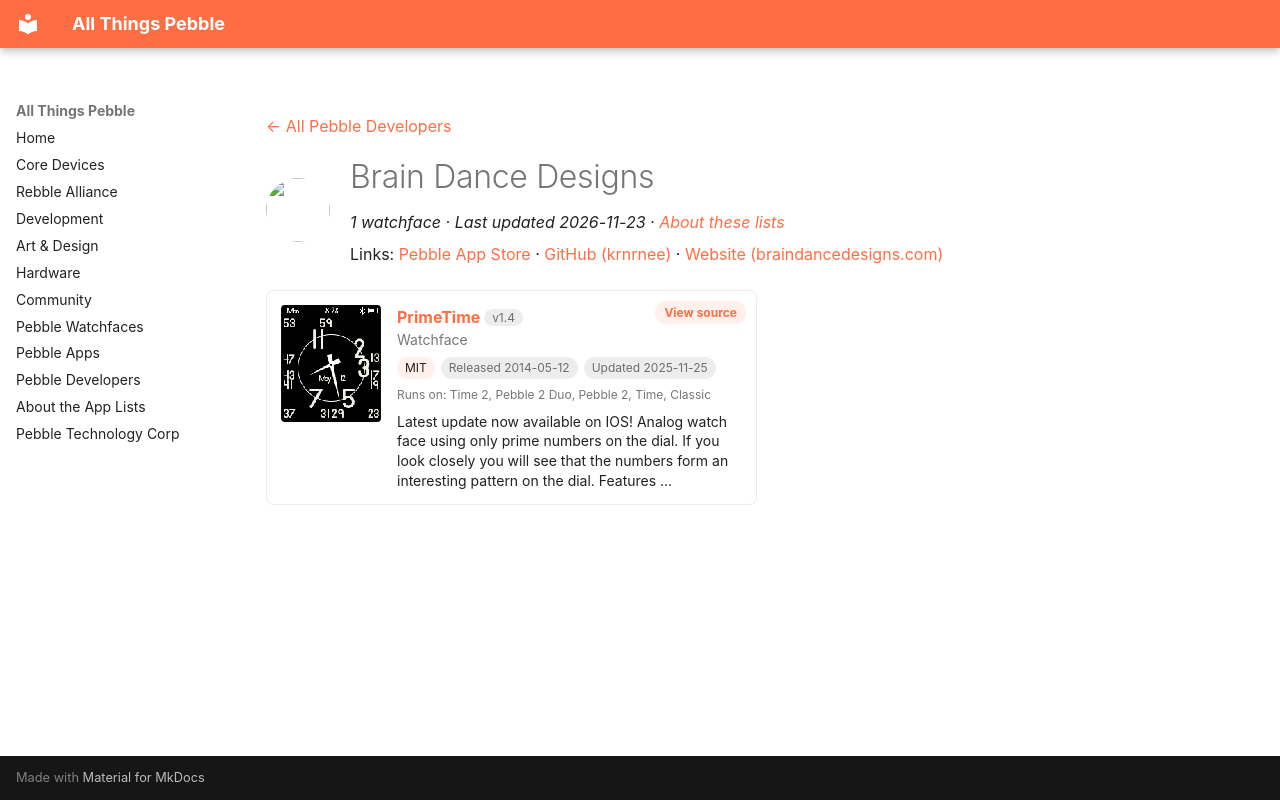

repository: saltedlolly/all-things-pebble · page: developers/brain-dance-designs.html · generator: mkdocs

---
title: "Brain Dance Designs"
hide:
  - toc
---

<!-- Generated by scripts/update_app_directory.py: do not edit by hand -->
[← All Pebble Developers](../developers.md)

<div class="dev-header" markdown>
<img class="dev-avatar" src="https://github.com/krnrnee.png?size=128" alt="" width="64" height="64" loading="lazy" onerror="this.remove()">
<div class="dev-intro" markdown>

# Brain Dance Designs

*1 watchface · Last updated 2026-11-23 · [About these lists](../about-app-lists.md)*

Links: [Pebble App Store](https://apps.repebble.com/apps/dev/brain-dance-designs_53664d5e93215eaec70001ad) · [GitHub (krnrnee)](https://github.com/krnrnee) · [Website (braindancedesigns.com)](http://braindancedesigns.com)

</div>
</div>

<div class="app-grid dev-apps" data-search-exclude>
<div class="app-card" data-type="watchface" data-title="primetime" data-released="2014-05-12" data-updated="2025-11-25">
<a class="app-shot" href="https://apps.repebble.com/53713631e5768ed34f000032" data-search-exclude><img src="../images/apps/53713631e5768ed34f000032.png" alt="PrimeTime" loading="lazy"></a>
<div class="app-info">
<h2 class="app-name" id="app-53713631e5768ed34f000032"><a href="https://apps.repebble.com/53713631e5768ed34f000032">PrimeTime</a> <span class="app-version" title="Latest version" data-search-exclude>v1.4</span></h2>
<a class="app-source" href="https://github.com/krnrnee/pebble-primetime" title="Source code" data-search-exclude>View source</a>
<div class="app-dev">Watchface</div>
<div class="app-tags" data-search-exclude><span class="app-licence" title="Licence">MIT</span> <span title="First published in the app store">Released 2014-05-12</span> <span title="Latest release in the app store">Updated 2025-11-25</span></div>
<div class="app-watches" title="Supported watches" data-search-exclude>Runs on: Time 2, Pebble 2 Duo, Pebble 2, Time, Classic</div>
<p class="app-desc">Latest update now available on IOS! Analog watch face using only prime numbers on the dial. If you look closely you will see that the numbers form an interesting pattern on the dial. Features …</p>
</div>
</div>
</div>
